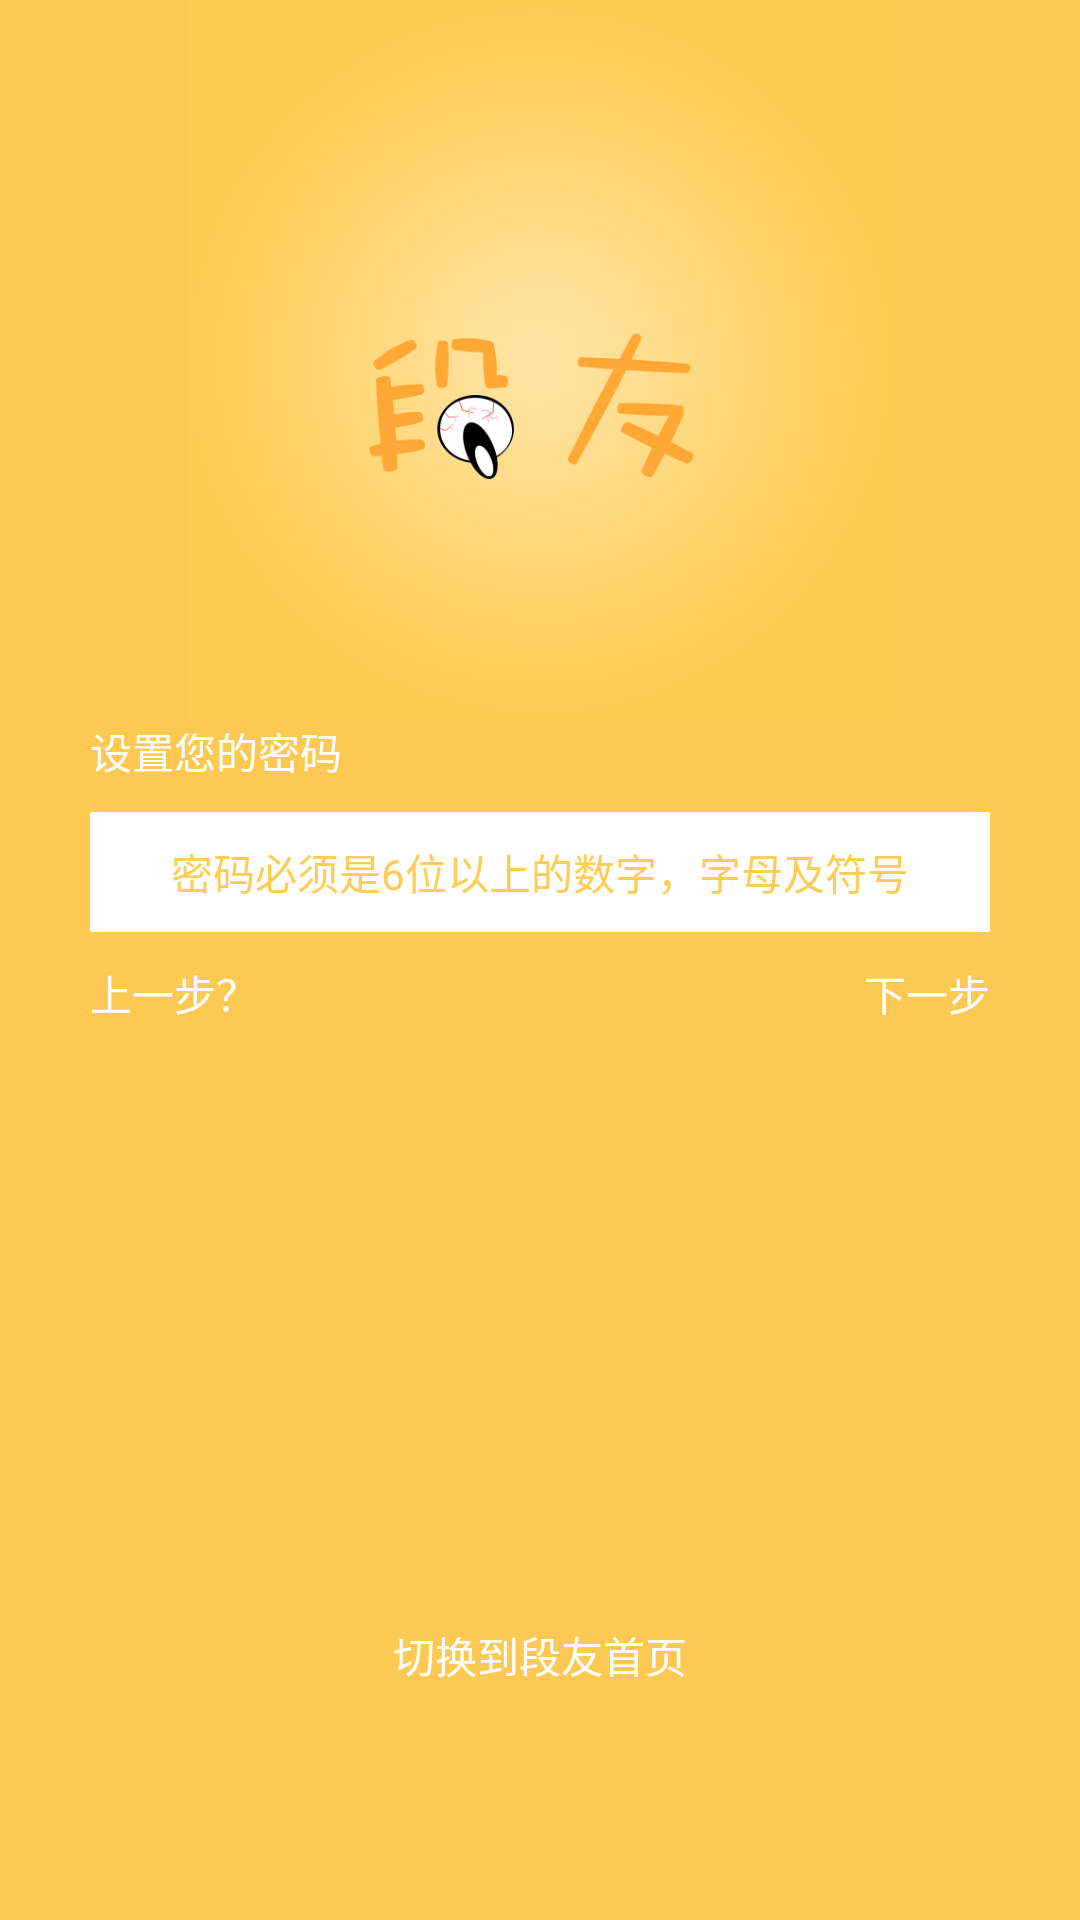

The Android layout XML behind this screen, and the referenced resources:
<!-- AndroidManifest.xml: application theme AppTheme -->
<!-- res/layout/activity_setting_pwd.xml -->
<?xml version="1.0" encoding="utf-8"?>
<LinearLayout xmlns:android="http://schemas.android.com/apk/res/android"
    xmlns:app="http://schemas.android.com/apk/res-auto"
    xmlns:tools="http://schemas.android.com/tools"
    android:layout_width="match_parent"
    android:layout_height="match_parent"
    android:background="@color/bg_color"
    android:orientation="vertical"
    android:paddingLeft="30dp"
    android:paddingRight="30dp"
    tools:context=".activity.MainActivity">


    <ImageView
        android:layout_width="wrap_content"
        android:layout_height="240dp"
        android:layout_gravity="center_horizontal"
        android:scaleType="centerInside"
        android:src="@drawable/duanyou22x" />

    <TextView
        android:id="@+id/title_tv"
        android:layout_width="wrap_content"
        android:layout_height="wrap_content"

        android:text="设置您的密码"
        android:textColor="@color/white" />

    <EditText
        android:id="@+id/password_et"

        android:layout_width="match_parent"
        android:layout_height="40dp"
        android:layout_marginTop="10dp"
        android:background="@drawable/rectangle"
        android:gravity="center"
        android:hint="密码必须是6位以上的数字，字母及符号"
        android:inputType="textPassword"
        android:textColor="@color/bg_color"
        android:textColorHint="@color/bg_color"
        android:textSize="14sp" />


    <RelativeLayout
        android:layout_width="match_parent"
        android:layout_height="wrap_content"

        android:layout_marginTop="10dp"
        android:orientation="horizontal">

        <TextView
            android:id="@+id/back_tv"
            android:layout_width="wrap_content"
            android:layout_height="wrap_content"
            android:text="上一步？"
            android:textColor="@color/white" />


        <TextView
            android:id="@+id/next_tv"
            android:layout_width="wrap_content"
            android:layout_height="wrap_content"
            android:layout_alignParentEnd="true"
            android:text="下一步"
            android:textColor="@color/white" />
    </RelativeLayout>

    <TextView
        android:layout_width="wrap_content"
        android:layout_height="wrap_content"
        android:layout_gravity="center_horizontal"
        android:layout_marginTop="200dp"
        android:text="切换到段友首页"
        android:textColor="@color/white" />
</LinearLayout>
<!-- resources referenced by this layout -->
<resources>
  <color name="bg_color">#aaffb200</color>
  <color name="white">#ffffff</color>
  <!-- drawable duanyou22x: png bitmap (drawable-xhdpi, 65989 bytes) -->
  <!-- drawable rectangle (drawable) -->
  <?xml version="1.0" encoding="utf-8"?>
  <shape xmlns:android="http://schemas.android.com/apk/res/android">
  
      <corners android:radius="1dp" />
  
      <size
          android:width="10dp"
          android:height="20dp" />
      <solid android:color="@color/white" />
  </shape>
  <style name="AppTheme" parent="Theme.AppCompat.Light.NoActionBar">
          
          <item name="colorPrimary">@color/colorPrimary</item>
          <item name="colorPrimaryDark">@color/colorPrimary</item>
          <item name="colorAccent">@color/colorAccent</item>
          <item name="android:windowNoTitle">true</item>
          <item name="android:windowActionBar">false</item>
      </style>
  <color name="colorPrimary">#3F51B5</color>
  <color name="colorAccent">#FF4081</color>
</resources>
